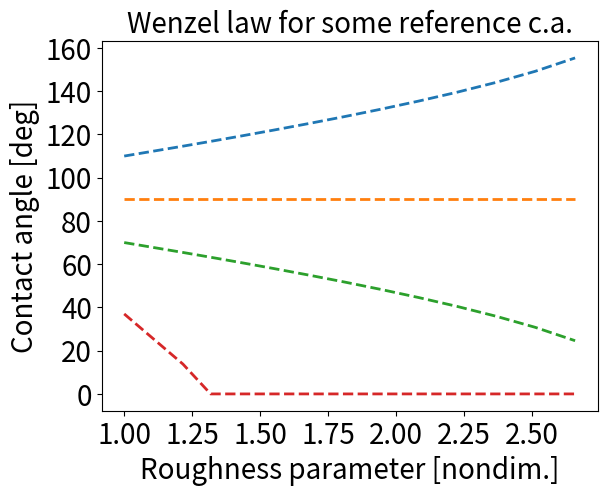

This chart was generated by the following Python code:
from math import pi
import scipy as sc
import scipy.special
import numpy as np
import matplotlib.pyplot as plt

# a = amplitude^2 * frequency^2
rough_parameter = lambda a : (2.0/pi) * np.sqrt(a+1.0) * sc.special.ellipe(a/(a+1.0))

"""
q_O (e)     theta_0 (deg.) (approx)
-0.40       110
-0.60       90
-0.67       70
-0.74       37
-0.79       0
The case on complete wetting is not considered
"""

# Substrate partial charges and respective contact angles
charges = np.array([0.40, 0.60, 0.67, 0.74])
flat_angles = np.array([110, 90, 70, 37])

# Substrate amplitude and wavelenght
amplitude = 4.0
frequency = np.zeros(12, dtype=float)
for k in range(12) :
     frequency[k] = (0.75+0.25*k)*(1.0/amplitude)

# Roughness parameter
a = np.zeros(len(frequency)+1, dtype=float)
a[0] = 0.0
for k in range(1,len(frequency)+1) :
    a[k] = (0.75+0.25*k)**2
xi_r = rough_parameter(a)

# Storage for contact angles
cos_wave_angle = np.outer( xi_r, np.cos( np.deg2rad(flat_angles) ) )
sat_arccos = lambda cval : 0.0 if (cval>1.0) else np.rad2deg(np.arccos(cval))
wave_angle = np.vectorize(sat_arccos)(cos_wave_angle)

# Some data
a_fob = np.array( [1.5625, 3.0625] )
xi_fob = rough_parameter(a_fob)
theta_fob = [122.01, 114.27]
a_fil = np.array( [1.5625, 3.0625] )
xi_fil = rough_parameter(a_fil)
theta_fil = [81.66, 66.35]

# Fitting the charge-angle relation
charge_data = np.append( charges, 0.79 )
angle_data = np.append( flat_angles, 0.0 )
p = np.polyfit(charge_data, angle_data, 2)
q_val = np.linspace(charge_data[0], charge_data[-1], 250)
t_val = np.polyval(p, q_val)

# Plotting

# plt.plot(xi_fob, theta_fob, 'kx', markersize=8, label='hydrophobic')
# plt.plot(xi_fil, theta_fil, 'ks', markersize=8, label='hydrophylic')
plt.plot(xi_r, wave_angle, '--', linewidth=2.0)
plt.xlabel('Roughness parameter [nondim.]', fontsize=20.0)
plt.ylabel('Contact angle [deg]', fontsize=20.0)
# plt.legend(loc='lower left')
plt.title('Wenzel law for some reference c.a.', fontsize=20.0)
plt.xticks(fontsize=20.0)
plt.yticks(fontsize=20.0)
plt.show()
